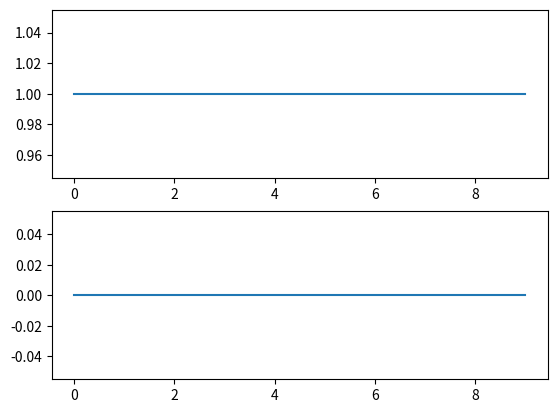

Write the Python code that produced this figure.
import matplotlib.pyplot as plt
import numpy as np


# 周波数応答
def frequency_responce(a, b, omega):
    a_sum = np.sum(a[1:] * np.exp(-1j * omega * np.arange(1, len(a))))
    b_sum = np.sum(b * np.exp(-1j * omega * np.arange(len(b))))

    H = b_sum / (1 + a_sum)

    return H


# 確認コード
N = 10
a = np.zeros(N)
a[0] = 1
b = np.zeros(N)
b[0] = 1
fs = 16000
f = np.arange(N * fs) / N
omega = 2 * np.pi * f / fs
H = np.zeros(N, dtype=complex)
for i in range(N):
    H[i] = frequency_responce(a, b, omega[i])

plt.subplot(2, 1, 1)
plt.plot(np.abs(H))
plt.subplot(2, 1, 2)
plt.plot(np.angle(H))
plt.show()
